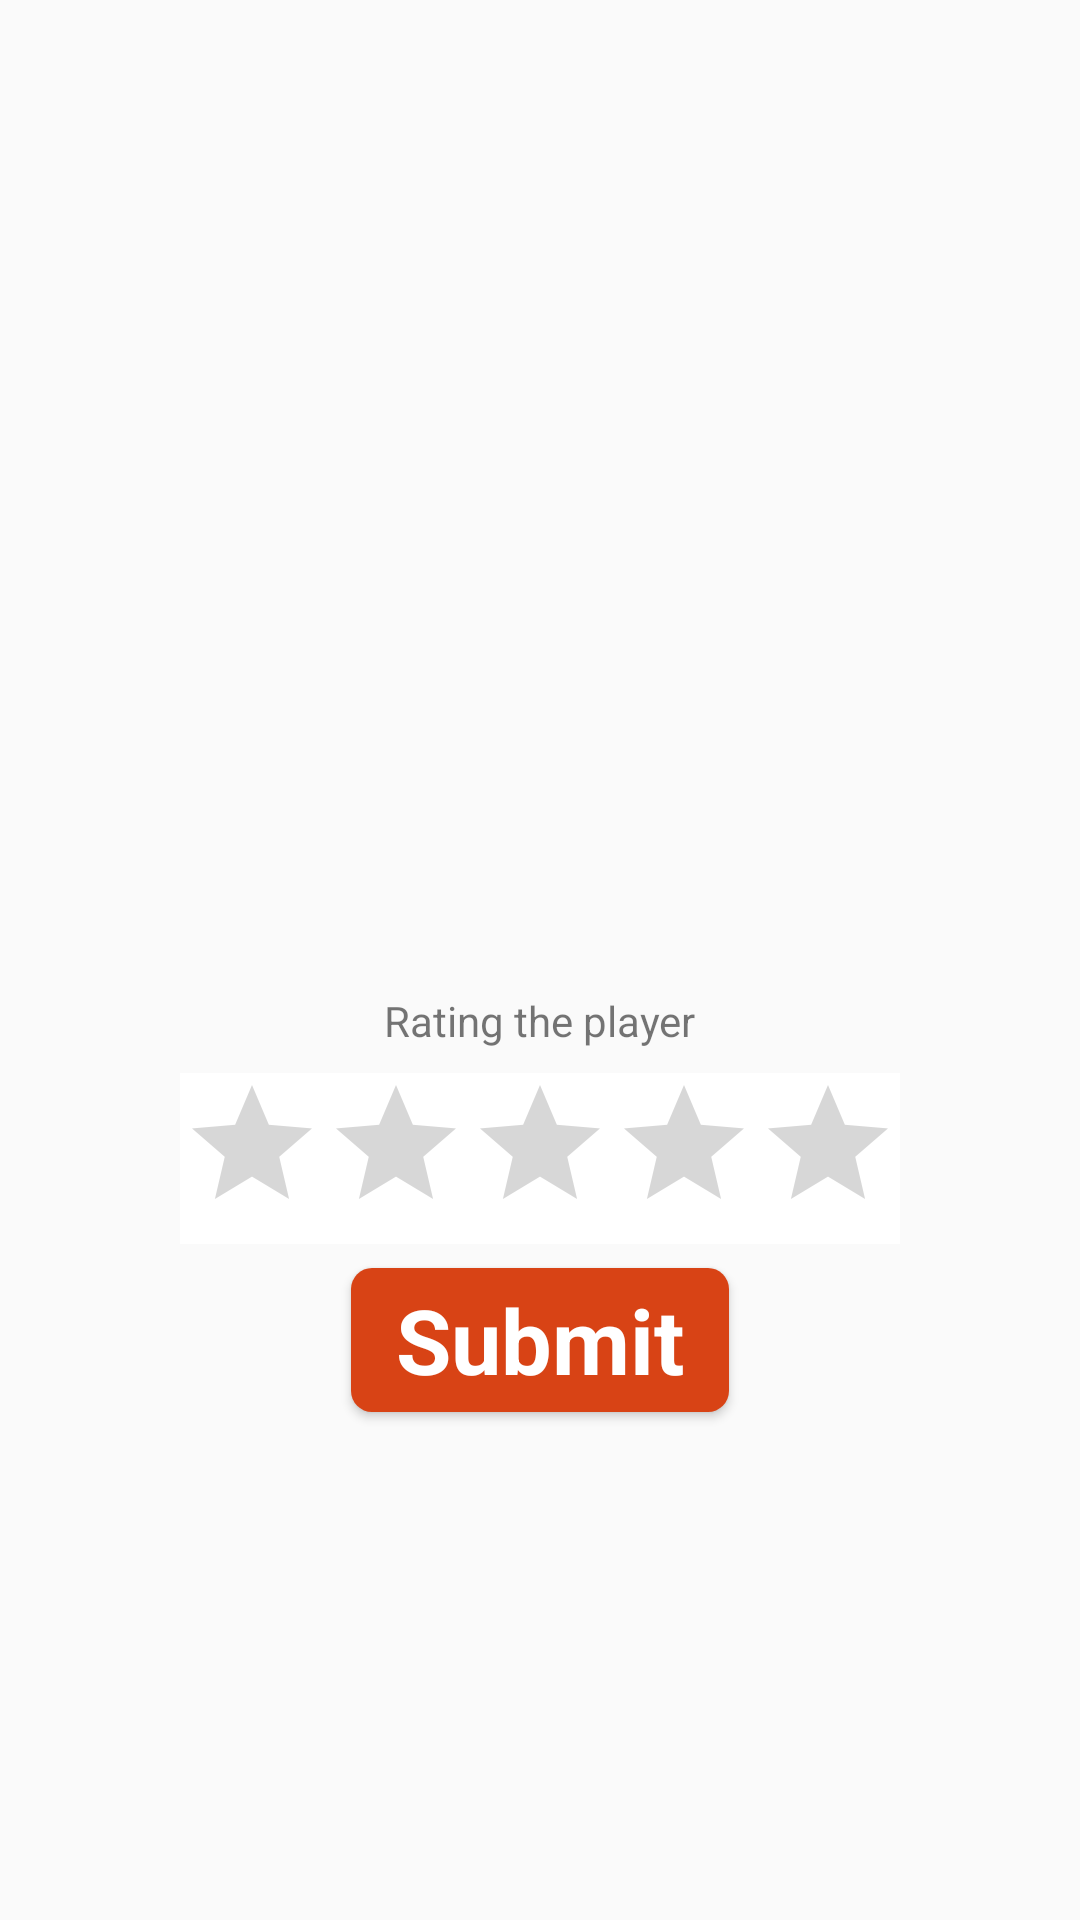

Here is an Android app screen rendered from its layout file. Give the layout XML and the strings, colors and styles it references.
<!-- AndroidManifest.xml: application theme AppTheme -->
<!-- res/layout/rating_dialog.xml -->
<?xml version="1.0" encoding="utf-8"?>
<android.support.constraint.ConstraintLayout xmlns:android="http://schemas.android.com/apk/res/android"
    xmlns:app="http://schemas.android.com/apk/res-auto"
    android:id="@+id/activity_main"
    android:layout_width="match_parent"
    android:layout_height="match_parent">

    <ImageView
        android:id="@+id/rating_dialog_imageView"
        android:layout_width="250dp"
        android:layout_height="110dp"
        android:layout_marginTop="8dp"
        app:layout_constraintBottom_toTopOf="@+id/rating_dialog_name_textView"
        app:layout_constraintEnd_toEndOf="parent"
        app:layout_constraintStart_toStartOf="parent"
        app:layout_constraintTop_toTopOf="parent"
        app:layout_constraintVertical_chainStyle="packed" />

    <TextView
        android:id="@+id/rating_dialog_name_textView"
        android:layout_width="wrap_content"
        android:layout_height="wrap_content"
        android:layout_marginBottom="8dp"
        android:layout_marginEnd="8dp"
        android:layout_marginStart="8dp"
        android:layout_marginTop="8dp"
        android:textColor="@color/colorBlack"
        android:textSize="@dimen/title"
        android:textStyle="bold"
        app:layout_constraintBottom_toTopOf="@+id/rating_dialog_rating_textView"
        app:layout_constraintEnd_toEndOf="parent"
        app:layout_constraintStart_toStartOf="parent"
        app:layout_constraintTop_toBottomOf="@+id/rating_dialog_imageView" />

    <TextView
        android:id="@+id/rating_dialog_rating_textView"
        android:layout_width="wrap_content"
        android:layout_height="wrap_content"
        android:layout_marginBottom="8dp"
        android:layout_marginEnd="8dp"
        android:layout_marginStart="8dp"
        android:layout_marginTop="8dp"
        android:text="@string/rating_dialog_player"
        app:layout_constraintBottom_toTopOf="@+id/rating_dialog_ratingBar"
        app:layout_constraintEnd_toEndOf="parent"
        app:layout_constraintStart_toStartOf="parent"
        app:layout_constraintTop_toBottomOf="@+id/rating_dialog_name_textView"
        app:layout_constraintVertical_chainStyle="packed" />

    <RatingBar
        android:id="@+id/rating_dialog_ratingBar"
        android:layout_width="wrap_content"
        android:layout_height="wrap_content"
        android:layout_alignParentTop="true"
        android:layout_centerHorizontal="true"
        android:layout_marginEnd="8dp"
        android:layout_marginStart="8dp"
        android:background="@android:color/white"
        android:numStars="5"
        android:stepSize="1"
        app:layout_constraintBottom_toTopOf="@+id/rating_dialog_submit_button"
        app:layout_constraintEnd_toEndOf="parent"
        app:layout_constraintStart_toStartOf="parent"
        app:layout_constraintTop_toBottomOf="@+id/rating_dialog_rating_textView"
        app:layout_constraintVertical_chainStyle="packed" />

    <Button
        android:id="@+id/rating_dialog_submit_button"
        style="@style/CustomButton"
        android:layout_width="wrap_content"
        android:layout_height="wrap_content"
        android:layout_centerHorizontal="true"
        android:layout_centerVertical="true"
        android:layout_marginBottom="8dp"
        android:layout_marginEnd="8dp"
        android:layout_marginStart="8dp"
        android:layout_marginTop="8dp"
        android:paddingEnd="15dp"
        android:paddingStart="15dp"
        android:text="@string/rating_dialog_submit"
        app:layout_constraintBottom_toBottomOf="parent"
        app:layout_constraintEnd_toEndOf="parent"
        app:layout_constraintStart_toStartOf="parent"
        app:layout_constraintTop_toBottomOf="@+id/rating_dialog_ratingBar"
        app:layout_constraintVertical_chainStyle="packed" />

</android.support.constraint.ConstraintLayout>
<!-- resources referenced by this layout -->
<resources>
  <color name="colorBlack">@android:color/black</color>
  <dimen name="title">20sp</dimen>
  <string name="rating_dialog_player">Rating the player</string>
  <string name="rating_dialog_submit">Submit</string>
  <style name="CustomButton" parent="@android:style/Widget.Button">
          <item name="android:background">@drawable/selector_rating</item>
          <item name="android:gravity">center</item>
          <item name="android:textColor">@android:color/white</item>
          <item name="android:textSize">@dimen/vote</item>
          <item name="android:textStyle">bold</item>
      </style>
  <style name="AppTheme" parent="Theme.AppCompat.Light.DarkActionBar">
          
          <item name="colorPrimary">@color/colorPrimary</item>
          <item name="colorPrimaryDark">@color/colorPrimaryDark</item>
          <item name="colorAccent">@color/colorAccent</item>
      </style>
  <!-- drawable selector_rating (drawable) -->
  <?xml version="1.0" encoding="utf-8"?>
  <selector xmlns:android="http://schemas.android.com/apk/res/android">
      <item android:state_pressed="true">
          <shape>
              <solid android:color="@color/colorPrimaryDark" />
  
              <padding android:bottom="1dp" android:left="1dp" android:right="1dp" android:top="1dp" />
  
              <corners android:bottomLeftRadius="7dp" android:bottomRightRadius="7dp" android:topLeftRadius="7dp" android:topRightRadius="7dp" />
          </shape>
      </item>
      <item>
          <shape>
              <solid android:color="@color/colorPrimary" />
  
              <padding android:bottom="1dp" android:left="1dp" android:right="1dp" android:top="1dp" />
  
              <corners android:bottomLeftRadius="7dp" android:bottomRightRadius="7dp" android:topLeftRadius="7dp" android:topRightRadius="7dp" />
          </shape>
      </item>
  </selector>
  <dimen name="vote">30sp</dimen>
  <color name="colorPrimary">#D84315</color>
  <color name="colorPrimaryDark">#BF360C</color>
  <color name="colorAccent">#ffd700</color>
</resources>
